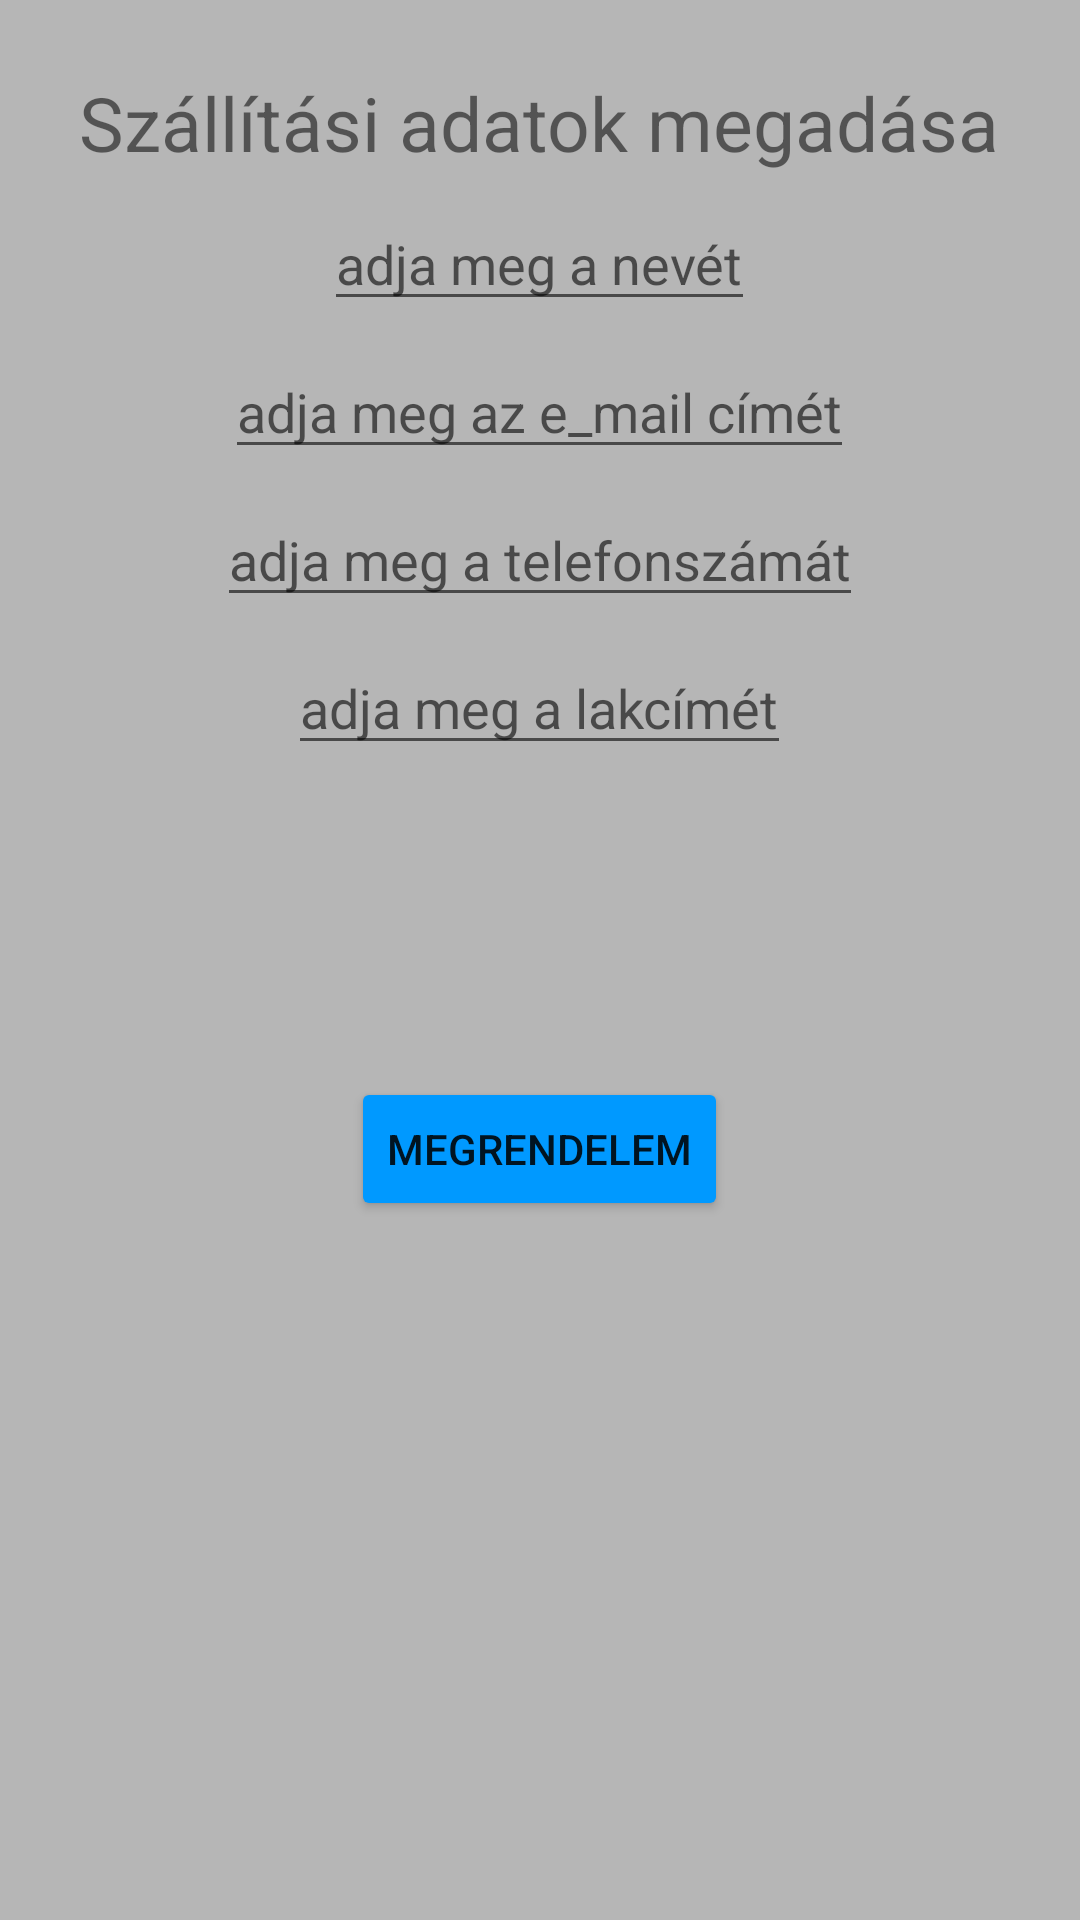

Android layout source for this screen:
<!-- AndroidManifest.xml: application theme Theme.M_V_SZ_N_elso -->
<!-- res/layout/activity_adatok.xml -->
<?xml version="1.0" encoding="utf-8"?>
<RelativeLayout xmlns:android="http://schemas.android.com/apk/res/android"
    xmlns:app="http://schemas.android.com/apk/res-auto"
    xmlns:tools="http://schemas.android.com/tools"
    android:layout_width="match_parent"
    android:layout_height="match_parent"
    tools:context=".Adatok"
    android:background="#B6B6B6">

    <TextView
        android:id="@+id/o_cim"
        android:layout_width="wrap_content"
        android:layout_height="wrap_content"
        android:text="Szállítási adatok megadása"
        android:textSize="25dp"
        android:layout_centerHorizontal="true"
        android:layout_marginTop="24dp"/>

    <EditText
        android:id="@+id/nev"
        android:layout_width="wrap_content"
        android:layout_height="wrap_content"
        android:hint="adja meg a nevét"
        android:layout_below="@+id/o_cim"
        android:layout_centerHorizontal="true"
        android:layout_marginTop="8dp"/>

    <EditText
        android:id="@+id/e_mail"
        android:layout_width="wrap_content"
        android:layout_height="wrap_content"
        android:hint="adja meg az e_mail címét"
        android:layout_below="@+id/nev"
        android:layout_centerHorizontal="true"
        android:layout_marginTop="8dp"/>

    <EditText
        android:id="@+id/telSzam"
        android:layout_width="wrap_content"
        android:layout_height="wrap_content"
        android:hint="adja meg a telefonszámát"
        android:inputType="number"
        android:layout_below="@+id/e_mail"
        android:layout_centerHorizontal="true"
        android:layout_marginTop="8dp"/>

    <EditText
        android:id="@+id/SzallCim"
        android:layout_width="wrap_content"
        android:layout_height="wrap_content"
        android:hint="adja meg a lakcímét"
        android:layout_below="@+id/telSzam"
        android:layout_centerHorizontal="true"
        android:layout_marginTop="8dp"/>

    <ImageView
        android:id="@+id/kep"
        android:layout_width="399dp"
        android:layout_height="wrap_content"
        android:layout_below="@+id/SzallCim"
        android:layout_centerHorizontal="true"
        android:layout_marginTop="56dp"
        app:srcCompat="@drawable/let_lt_s" />

    <Button
        android:id="@+id/megrendel"
        android:layout_width="wrap_content"
        android:layout_height="wrap_content"
        android:text="Megrendelem"
        android:layout_below="@+id/kep"
        android:layout_centerHorizontal="true"
        android:layout_marginTop="48dp"
        android:backgroundTint="#0099FF"/>


</RelativeLayout>
<!-- resources referenced by this layout -->
<resources>
  <style name="Theme.M_V_SZ_N_elso" parent="Theme.MaterialComponents.DayNight.DarkActionBar">
          
          <item name="colorPrimary">@color/purple_500</item>
          <item name="colorPrimaryVariant">@color/purple_700</item>
          <item name="colorOnPrimary">@color/white</item>
          
          <item name="colorSecondary">@color/teal_200</item>
          <item name="colorSecondaryVariant">@color/teal_700</item>
          <item name="colorOnSecondary">@color/black</item>
          
          <item name="android:statusBarColor" tools:targetApi="l">?attr/colorPrimaryVariant</item>
          
      </style>
  <!-- not gathered from this repository: default colours our renderer supplied (Android Studio template values) -->
  <color name="purple_500">#FF6200EE</color>
  <color name="purple_700">#FF3700B3</color>
  <color name="teal_200">#FF03DAC5</color>
  <color name="teal_700">#FF018786</color>
  <color name="black">#FF000000</color>
  <color name="white">#FFFFFFFF</color>
</resources>
